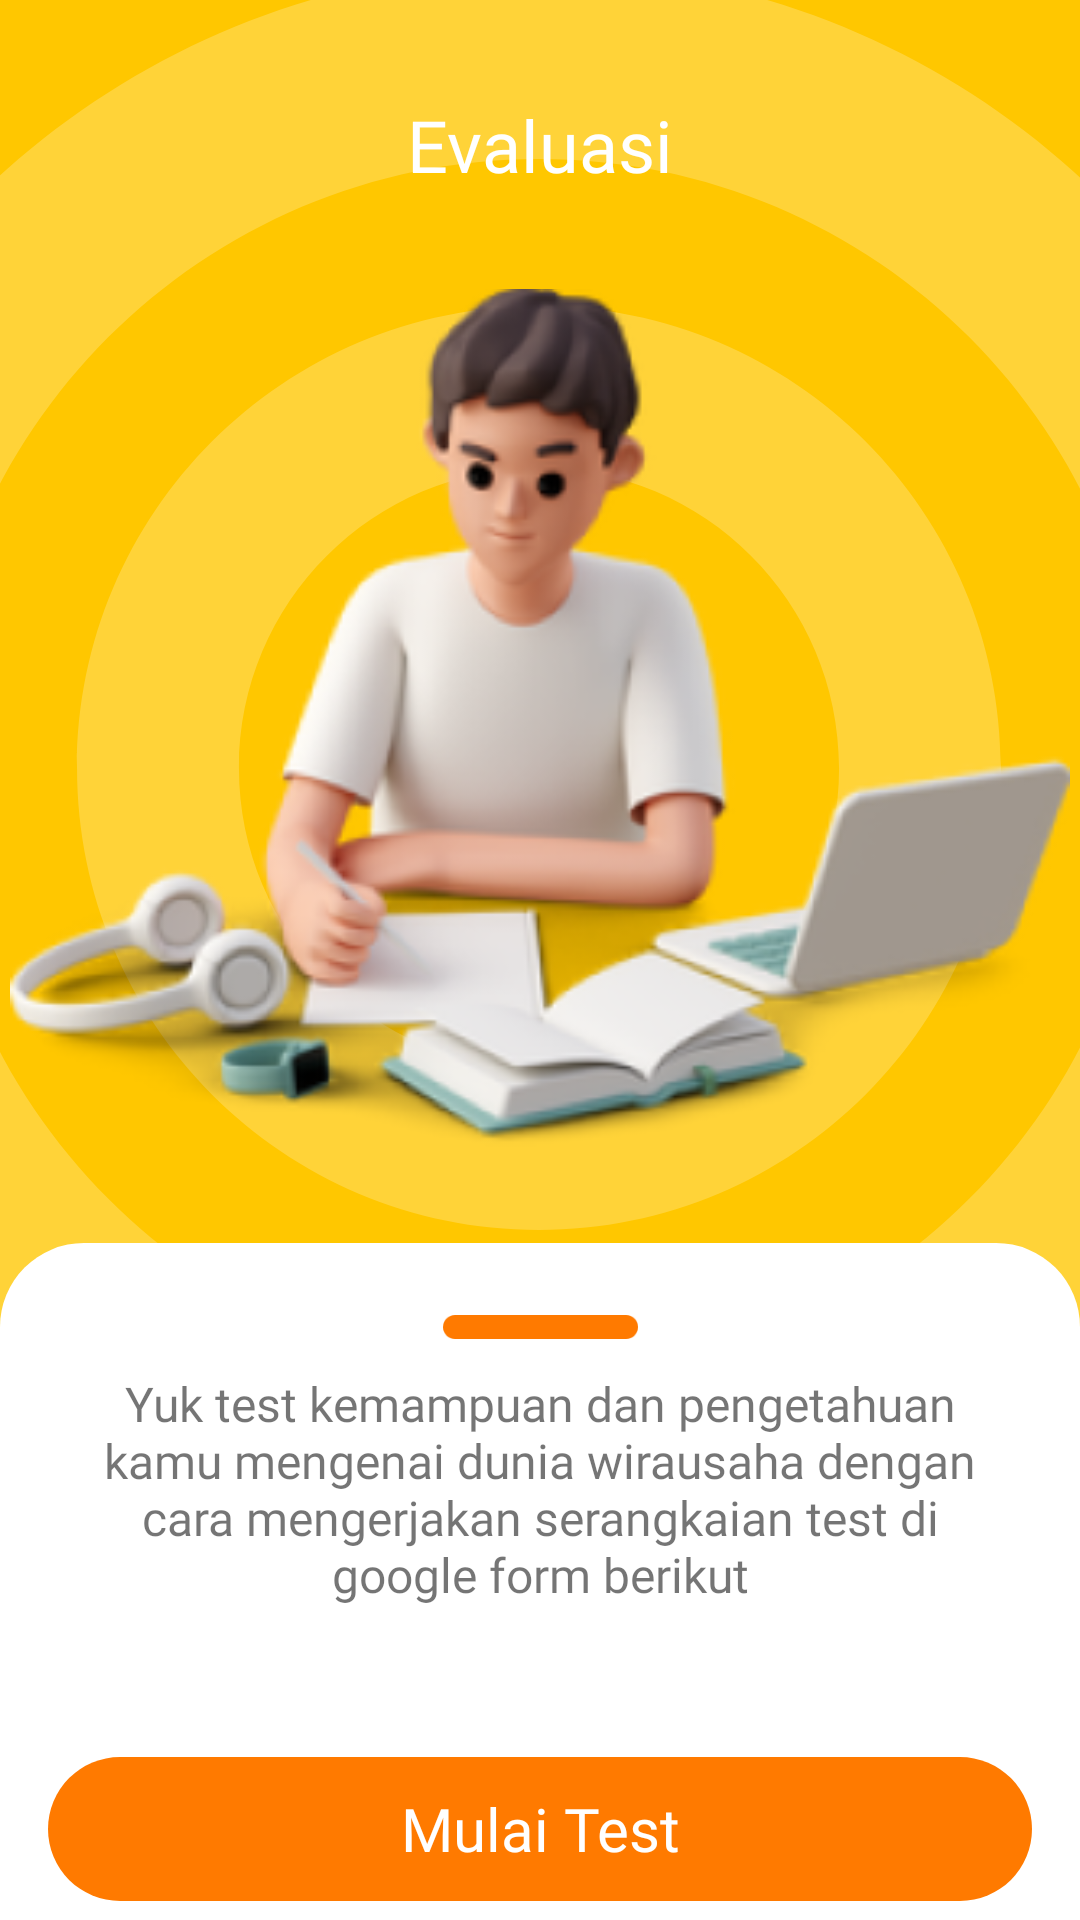

This screen was rendered from an Android layout file. Write that file and the resources it references.
<!-- AndroidManifest.xml: application theme Theme.PKKWU -->
<!-- res/layout/fragment_evaluasi.xml -->
<?xml version="1.0" encoding="utf-8"?>
<androidx.constraintlayout.widget.ConstraintLayout xmlns:android="http://schemas.android.com/apk/res/android"
    xmlns:tools="http://schemas.android.com/tools"
    android:layout_width="match_parent"
    android:layout_height="match_parent"
    android:background="@color/kuning"
    xmlns:app="http://schemas.android.com/apk/res-auto"
    tools:context=".EvaluasiFragment">

    <androidx.constraintlayout.widget.ConstraintLayout
        android:layout_width="match_parent"
        android:layout_height="match_parent">

        <ImageView
            android:id="@+id/iv_bg"
            android:src="@drawable/bg_kuis"
            android:layout_width="wrap_content"
            android:layout_height="0dp"
            android:scaleType="centerCrop"
            app:layout_constraintStart_toStartOf="parent"
            app:layout_constraintEnd_toEndOf="parent"
            app:layout_constraintTop_toTopOf="parent"/>

        <ImageView
            android:layout_width="match_parent"
            android:layout_height="0dp"
            android:layout_marginVertical="32dp"
            android:src="@drawable/char_kuis"
            app:layout_constraintStart_toStartOf="parent"
            app:layout_constraintEnd_toEndOf="parent"
            app:layout_constraintTop_toBottomOf="@id/tv_judul"
            app:layout_constraintBottom_toTopOf="@id/bg_round"/>


        <TextView
            android:id="@+id/tv_judul"
            android:layout_width="wrap_content"
            android:layout_height="wrap_content"
            android:text="Evaluasi"
            android:layout_marginTop="32dp"
            android:fontFamily="@font/poppins_bold"
            android:textColor="@color/white"
            android:textSize="24sp"
            app:layout_constraintStart_toStartOf="parent"
            app:layout_constraintEnd_toEndOf="parent"
            app:layout_constraintTop_toTopOf="parent"/>

        <ImageView
            android:id="@+id/btn_back"
            android:layout_width="32dp"
            android:layout_height="32dp"
            android:layout_marginStart="16dp"
            android:background="@drawable/ic_round_arrow_back_24"
            android:backgroundTint="@color/white"
            app:layout_constraintBottom_toBottomOf="@id/tv_judul"
            app:layout_constraintStart_toStartOf="parent"
            app:layout_constraintTop_toTopOf="@id/tv_judul" />


        <ImageView
            android:id="@+id/bg_round"
            android:layout_width="match_parent"
            android:layout_height="0dp"
            android:src="@drawable/homeroundbg"
            android:layout_marginTop="350dp"
            app:layout_constraintStart_toStartOf="parent"
            app:layout_constraintEnd_toEndOf="parent"
            app:layout_constraintTop_toBottomOf="@id/tv_judul"
            app:layout_constraintBottom_toBottomOf="parent"/>

        <ImageView
            android:id="@+id/iv_line"
            android:layout_width="wrap_content"
            android:layout_height="wrap_content"
            android:layout_marginTop="24dp"
            android:src="@drawable/ic_line"
            app:layout_constraintStart_toStartOf="parent"
            app:layout_constraintEnd_toEndOf="parent"
            app:layout_constraintTop_toTopOf="@id/bg_round"/>

        <TextView
            android:id="@+id/tv_desc"
            android:layout_width="match_parent"
            android:layout_height="wrap_content"
            android:layout_marginHorizontal="32dp"
            android:gravity="center"
            android:layout_marginTop="20dp"
            android:fontFamily="@font/poppins_regular"
            android:textSize="16dp"
            android:text="Yuk test kemampuan dan pengetahuan kamu mengenai dunia wirausaha dengan cara mengerjakan serangkaian test di google form berikut"
            app:layout_constraintStart_toStartOf="parent"
            app:layout_constraintEnd_toEndOf="parent"
            app:layout_constraintBottom_toTopOf="@id/btn_kuis"
            app:layout_constraintTop_toBottomOf="@id/iv_line"/>

        <TextView
            android:id="@+id/btn_kuis"
            android:layout_width="match_parent"
            android:layout_height="wrap_content"
            android:text="Mulai Test"
            android:gravity="center"
            android:textColor="@color/white"
            android:textSize="20dp"
            android:fontFamily="@font/poppins_bold"
            android:background="@drawable/bg_white"
            android:backgroundTint="@color/orange"
            android:paddingVertical="10dp"
            android:layout_marginTop="50dp"
            android:layout_marginBottom="16dp"
            android:layout_marginHorizontal="16dp"
            app:layout_constraintStart_toStartOf="parent"
            app:layout_constraintEnd_toEndOf="parent"
            app:layout_constraintTop_toBottomOf="@id/tv_desc"
            app:layout_constraintBottom_toBottomOf="parent"/>

    </androidx.constraintlayout.widget.ConstraintLayout>



</androidx.constraintlayout.widget.ConstraintLayout>
<!-- resources referenced by this layout -->
<resources>
  <color name="kuning">#FFC700</color>
  <color name="orange">#FF7A00</color>
  <color name="white">#FFFFFFFF</color>
  <!-- drawable bg_kuis (drawable) -->
  <vector xmlns:android="http://schemas.android.com/apk/res/android"
      android:width="427dp"
      android:height="512dp"
      android:viewportWidth="427"
      android:viewportHeight="512">
    <group>
      <clip-path
          android:pathData="M0,0h427v512h-427z"/>
    </group>
    <group>
      <clip-path
          android:pathData="M0,0h427v512h-427z"/>
      <path
          android:pathData="M366.99,256C366.99,341.05 298.05,409.99 213,409.99C127.95,409.99 59.01,341.05 59.01,256C59.01,170.95 127.95,102.01 213,102.01C298.05,102.01 366.99,170.95 366.99,256ZM112.98,256C112.98,311.24 157.76,356.02 213,356.02C268.24,356.02 313.02,311.24 313.02,256C313.02,200.76 268.24,155.98 213,155.98C157.76,155.98 112.98,200.76 112.98,256Z"
          android:fillColor="#ffffff"
          android:fillAlpha="0.22"/>
      <path
          android:pathData="M480,256C480,403.46 360.46,523 213,523C65.54,523 -54,403.46 -54,256C-54,108.54 65.54,-11 213,-11C360.46,-11 480,108.54 480,256ZM10,256C10,368.11 100.89,459 213,459C325.11,459 416,368.11 416,256C416,143.89 325.11,53 213,53C100.89,53 10,143.89 10,256Z"
          android:fillColor="#ffffff"
          android:fillAlpha="0.22"/>
    </group>
  </vector>
  <!-- drawable bg_white (drawable) -->
  <?xml version="1.0" encoding="utf-8"?>
  <shape xmlns:android="http://schemas.android.com/apk/res/android"
      android:shape="rectangle">
  
      <corners
          android:radius="32dp"/>
      <size android:height="48dp"/>
      <solid android:color="#FFFFFF"/>
  
  </shape>
  <!-- drawable char_kuis: png bitmap (drawable, 68096 bytes) -->
  <!-- drawable homeroundbg (drawable) -->
  <?xml version="1.0" encoding="utf-8"?>
  <shape
      xmlns:android="http://schemas.android.com/apk/res/android"
      android:shape="rectangle">
  
      <solid
          android:color="#FFFFFF"/>
  
      <corners
          android:topRightRadius="28dp"
          android:topLeftRadius="28dp" />
  
  </shape>
  <!-- drawable ic_line (drawable) -->
  <vector xmlns:android="http://schemas.android.com/apk/res/android"
      android:width="65dp"
      android:height="8dp"
      android:viewportWidth="65"
      android:viewportHeight="8">
    <path
        android:pathData="M4,0L61,0A4,4 0,0 1,65 4L65,4A4,4 0,0 1,61 8L4,8A4,4 0,0 1,0 4L0,4A4,4 0,0 1,4 0z"
        android:fillColor="#FF7A00"/>
  </vector>
  <style name="Theme.PKKWU" parent="Theme.MaterialComponents.DayNight.NoActionBar">
          
          <item name="colorPrimary">@color/purple_500</item>
          <item name="colorPrimaryVariant">@color/purple_700</item>
          <item name="colorOnPrimary">@color/white</item>
          
          <item name="colorSecondary">@color/teal_200</item>
          <item name="colorSecondaryVariant">@color/teal_700</item>
          <item name="colorOnSecondary">@color/black</item>
          
          <item name="android:statusBarColor" tools:targetApi="l">@color/kuning</item>
          
      </style>
  <color name="purple_500">#FF6200EE</color>
  <color name="purple_700">#FF3700B3</color>
  <color name="teal_200">#FF03DAC5</color>
  <color name="teal_700">#FF018786</color>
  <color name="black">#FF000000</color>
</resources>
